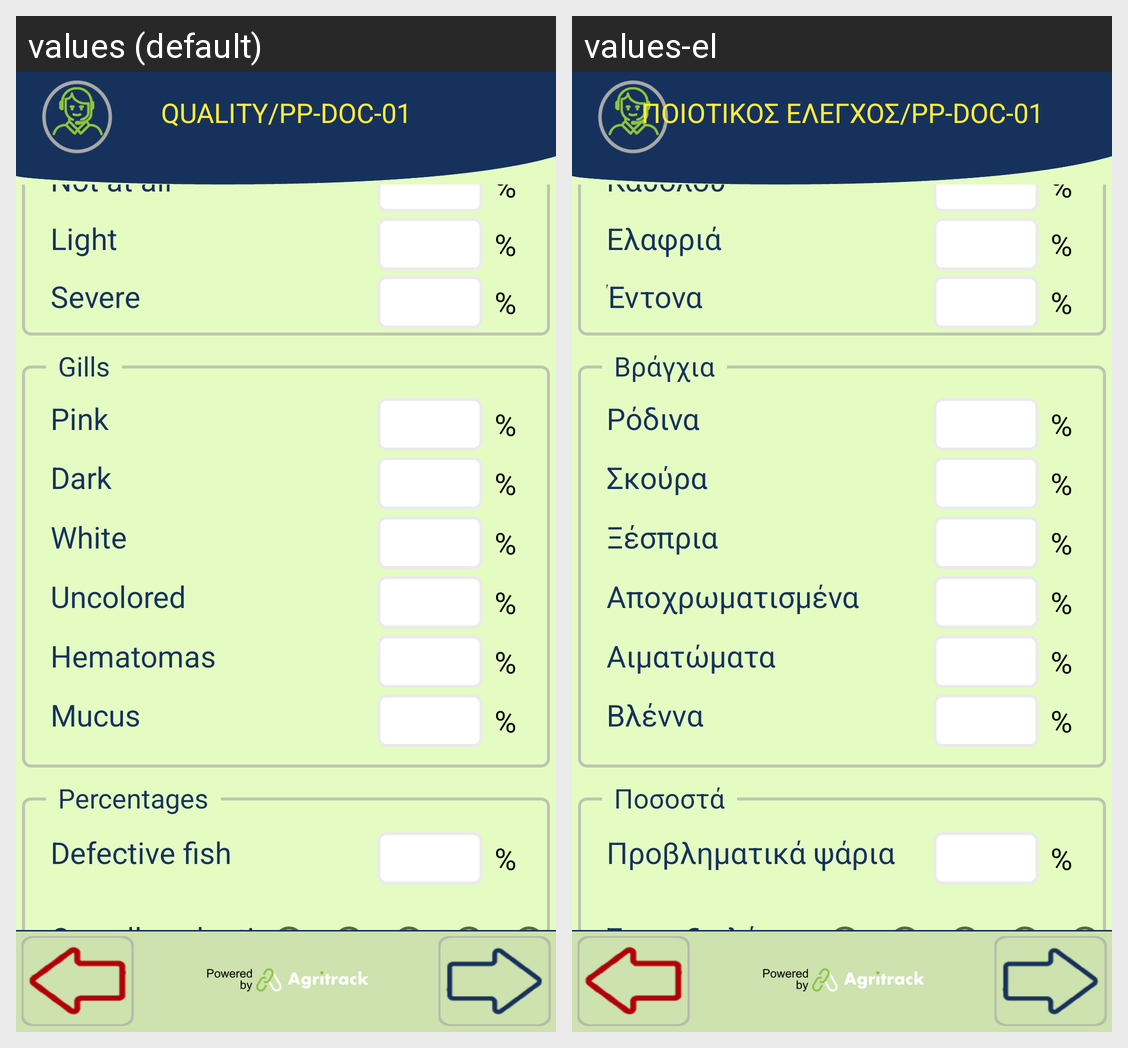

Translations of the strings shown on this Android screen, per locale in the grid:
Android screen res/layout/activity_receipt_quality_more_info3.xml rendered under 2 locales, left to right: values (default), values-el. Device: Nexus 5 (rendered at 1080×1920; each locale shown at half size, 540×960, under a caption strip naming it); theme FishTrack.
Strings drawn on this screen, with the default value and each locale's value (text and hints the layout hard-codes, and strings that could not be matched under every locale, appear in the picture but are not listed):

title_quality_receipt
  values: QUALITY/PP-DOC-01
  values-el: ΠΟΙΟΤΙΚΟΣ ΕΛΕΓΧΟΣ/PP-DOC-01

no_hem
  values: Not at all
  values-el: Καθόλου

light_hem
  values: Light
  values-el: Ελαφριά

severe_hem
  values: Severe
  values-el: Έντονα

hematomas
  values: Hematomas
  values-el: Αιματώματα

pink
  values: Pink
  values-el: Ρόδινα

dark
  values: Dark
  values-el: Σκούρα

white
  values: White
  values-el: Ξέσπρια

uncolored
  values: Uncolored
  values-el: Αποχρωματισμένα

mucus
  values: Mucus
  values-el: Βλέννα

gills
  values: Gills
  values-el: Βράγχια

defective_fish
  values: Defective fish
  values-el: Προβληματικά ψάρια

overall_evaluation
  values: Overall evaluation
  values-el: Συν. αξιολόγηση

percentages
  values: Percentages
  values-el: Ποσοστά
